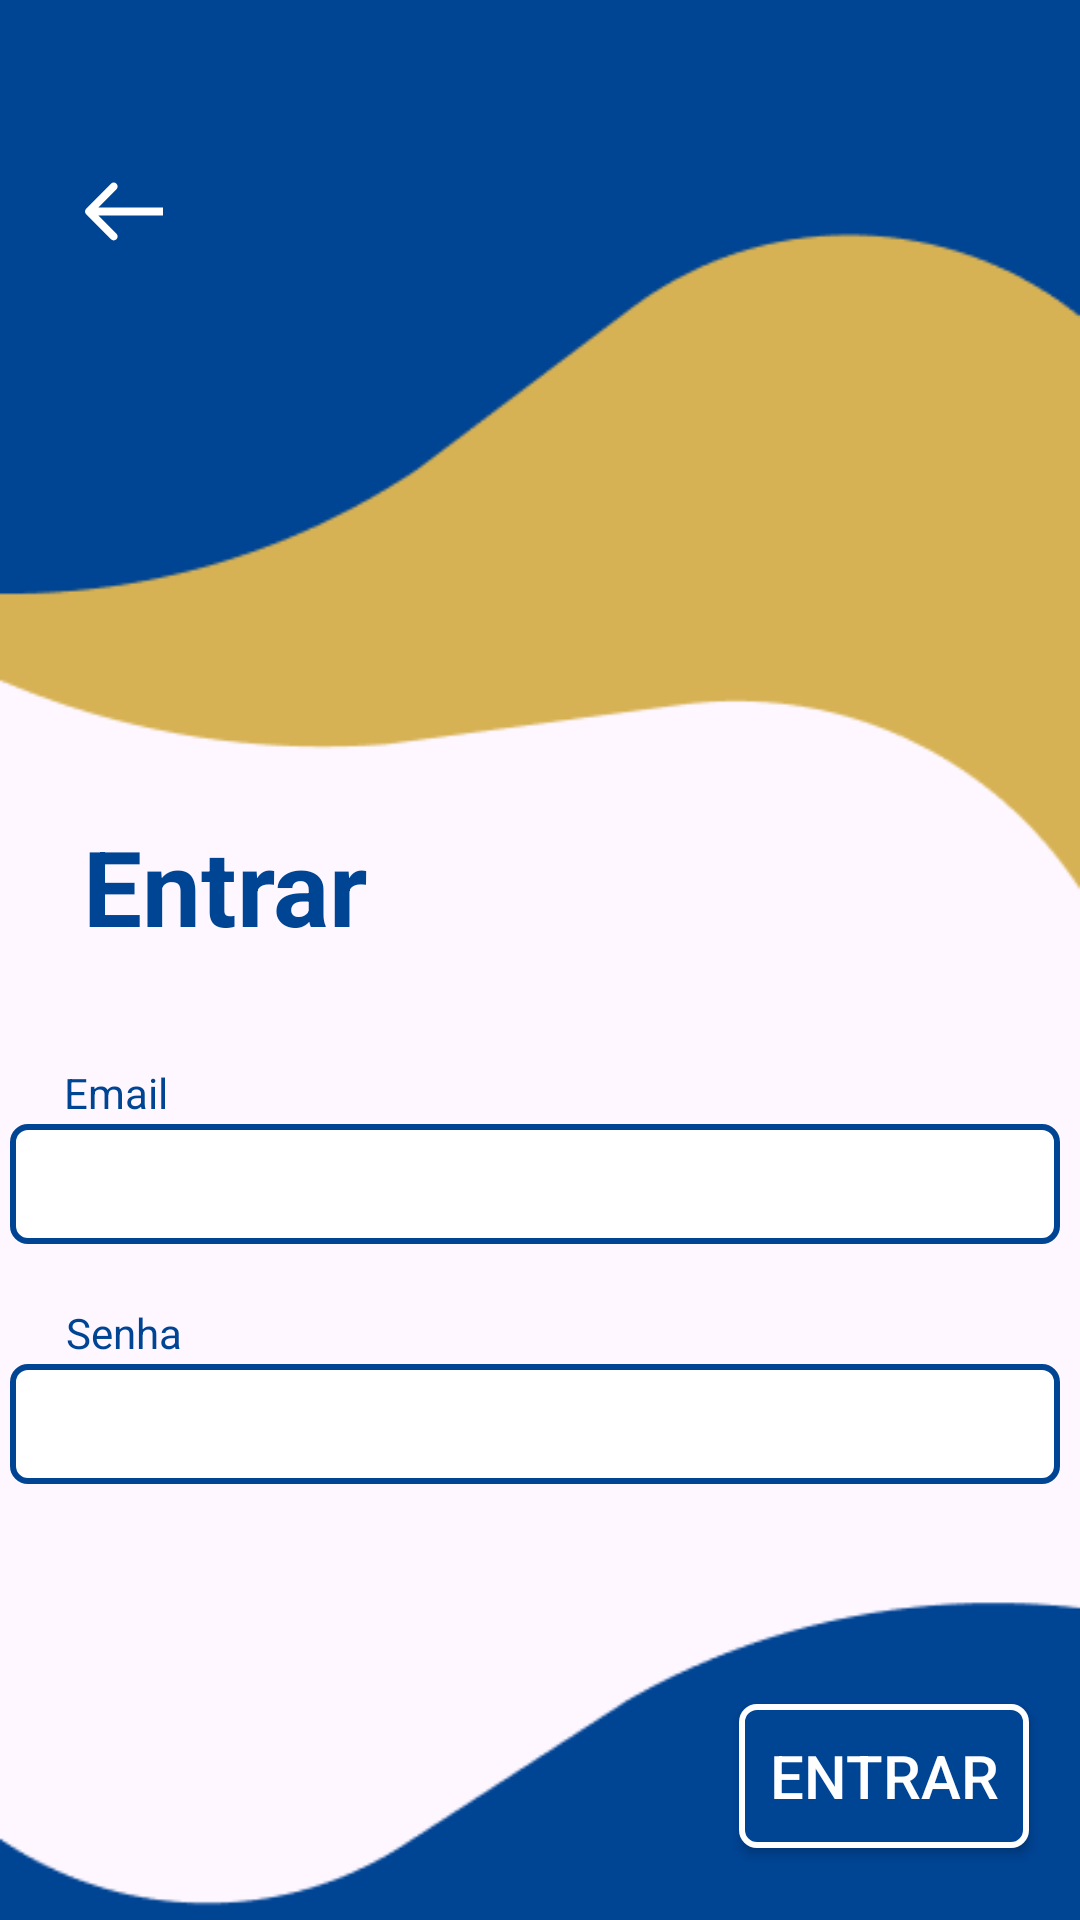

The Android layout XML behind this screen, and the referenced resources:
<!-- AndroidManifest.xml: application theme Theme.PI_III -->
<!-- res/layout/activity_login.xml -->
<?xml version="1.0" encoding="utf-8"?>
<androidx.constraintlayout.widget.ConstraintLayout xmlns:android="http://schemas.android.com/apk/res/android"
    xmlns:app="http://schemas.android.com/apk/res-auto"
    xmlns:tools="http://schemas.android.com/tools"
    android:id="@+id/main"
    android:layout_width="match_parent"
    android:layout_height="match_parent"
    tools:context=".LoginActivity">

    <ImageView
        android:id="@+id/imageView"
        android:layout_width="match_parent"
        android:layout_height="match_parent"
        android:scaleType="centerCrop"
        app:layout_constraintBaseline_toBaselineOf="parent"
        app:layout_constraintBottom_toBottomOf="parent"
        app:layout_constraintEnd_toEndOf="parent"
        app:layout_constraintHorizontal_bias="1.0"
        app:layout_constraintStart_toStartOf="parent"
        app:layout_constraintTop_toTopOf="parent"
        app:layout_constraintVertical_bias="0.0"
        app:srcCompat="@drawable/background_pagina_inicial" />

    <TextView
        android:id="@+id/textViewEntrar"
        android:layout_width="wrap_content"
        android:layout_height="wrap_content"
        android:layout_marginTop="272dp"
        android:text="Entrar"
        android:textColor="#004494"
        android:textSize="35sp"
        android:textStyle="bold"
        app:layout_constraintEnd_toEndOf="parent"
        app:layout_constraintHorizontal_bias="0.104"
        app:layout_constraintStart_toStartOf="parent"
        app:layout_constraintTop_toTopOf="parent" />

    <TextView
        android:id="@+id/textViewEmail"
        android:layout_width="150dp"
        android:layout_height="wrap_content"
        android:layout_marginTop="36dp"
        android:text="Email"
        android:textColor="#004494"
        app:layout_constraintEnd_toEndOf="parent"
        app:layout_constraintHorizontal_bias="0.102"
        app:layout_constraintStart_toStartOf="parent"
        app:layout_constraintTop_toBottomOf="@+id/textViewEntrar"
        tools:ignore="MissingConstraints" />

    <EditText
        android:id="@+id/editTextEmail"
        android:layout_width="350dp"
        android:layout_height="40dp"
        android:layout_marginTop="56dp"
        android:paddingLeft="15dp"
        android:paddingRight="15dp"
        android:background="@drawable/edit_text_background"
        app:layout_constraintEnd_toEndOf="@+id/imageView"
        app:layout_constraintHorizontal_bias="0.348"
        app:layout_constraintStart_toStartOf="parent"
        app:layout_constraintTop_toBottomOf="@+id/textViewEntrar"
        tools:ignore="MissingConstraints" />

    <TextView
        android:id="@+id/textViewSenha"
        android:layout_width="100dp"
        android:layout_height="wrap_content"
        android:layout_marginTop="20dp"
        android:text="Senha"
        android:textColor="#004494"
        app:layout_constraintEnd_toEndOf="parent"
        app:layout_constraintHorizontal_bias="0.085"
        app:layout_constraintStart_toStartOf="parent"
        app:layout_constraintTop_toBottomOf="@+id/editTextEmail"
        tools:ignore="MissingConstraints" />

    <EditText
        android:id="@+id/editTextSenha"
        android:layout_width="350dp"
        android:layout_height="40dp"
        android:layout_marginTop="40dp"
        android:background="@drawable/edit_text_background"
        app:layout_constraintEnd_toEndOf="parent"
        app:layout_constraintHorizontal_bias="0.348"
        android:inputType="textPassword"
        android:paddingLeft="15dp"
        android:paddingRight="15dp"
        app:layout_constraintStart_toStartOf="parent"
        app:layout_constraintTop_toBottomOf="@+id/editTextEmail"
        tools:ignore="MissingConstraints" />

    <ImageView
        android:id="@+id/imageViewVoltar"
        android:layout_width="28dp"
        android:layout_height="21dp"
        android:layout_marginTop="60dp"
        app:layout_constraintEnd_toEndOf="parent"
        app:layout_constraintHorizontal_bias="0.082"
        app:layout_constraintStart_toStartOf="parent"
        app:layout_constraintTop_toTopOf="parent"
        app:srcCompat="@drawable/arrow_1" />

    <Button
        android:id="@+id/buttonEntrar"
        android:layout_width="wrap_content"
        android:layout_height="wrap_content"
        android:background="@drawable/button_custom_background"
        android:text="Entrar"
        android:textAllCaps="true"
        android:textSize="20sp"
        android:textColor="#FFFFFF"
        app:layout_constraintBottom_toBottomOf="parent"
        app:layout_constraintEnd_toEndOf="parent"
        android:layout_marginEnd="17dp"
        android:layout_marginBottom="24dp"
        app:strokeColor="@color/white"
        app:strokeWidth="2dp" />

    <TextView
        android:id="@+id/editTextEsqueceuSenha"
        android:layout_width="wrap_content"
        android:layout_height="wrap_content"
        android:layout_marginStart="24dp"
        android:layout_marginBottom="196dp"
        android:text="Esqueceu a senha?"
        android:textColor="#004494"
        app:layout_constraintBottom_toBottomOf="parent"
        app:layout_constraintStart_toStartOf="parent"
        app:layout_constraintTop_toBottomOf="@+id/editTextSenha"
        tools:ignore="MissingConstraints" />

</androidx.constraintlayout.widget.ConstraintLayout>
<!-- resources referenced by this layout -->
<resources>
  <color name="white">#FFFFFFFF</color>
  <!-- drawable arrow_1 (drawable) -->
  <vector xmlns:android="http://schemas.android.com/apk/res/android"
      android:width="20dp"
      android:height="16dp"
      android:viewportWidth="20"
      android:viewportHeight="16">
    <path
        android:pathData="M0.293,7.293C-0.098,7.683 -0.098,8.317 0.293,8.707L6.657,15.071C7.047,15.462 7.681,15.462 8.071,15.071C8.462,14.681 8.462,14.047 8.071,13.657L2.414,8L8.071,2.343C8.462,1.953 8.462,1.319 8.071,0.929C7.681,0.538 7.047,0.538 6.657,0.929L0.293,7.293ZM20,7L1,7V9L20,9V7Z"
        android:fillColor="#ffffff"/>
  </vector>
  <!-- drawable background_pagina_inicial: png bitmap (drawable, 6711 bytes) -->
  <!-- drawable button_custom_background (drawable) -->
  <?xml version="1.0" encoding="utf-8"?>
  <selector xmlns:android="http://schemas.android.com/apk/res/android">
      <item>
          <shape android:shape="rectangle">
              <solid android:color="#004494" />
              <corners android:radius="5dp" />
              <stroke android:width="2dp" android:color="#FFFFFF" />
              <padding android:left="10dp" android:top="10dp" android:right="10dp" android:bottom="10dp"/>
          </shape>
          <item>
              <shape android:shape="rectangle">
                  <solid android:color="#40000000" />
              </shape>
          </item>
      </item>
  </selector>
  <!-- drawable edit_text_background (drawable) -->
  <?xml version="1.0" encoding="utf-8"?>
  <shape xmlns:android="http://schemas.android.com/apk/res/android"
      android:shape="rectangle">
      <solid android:color="#FFFFFF" />
      <stroke android:width="2dp" android:color="#004494" />
      <corners android:radius="5dp" />
  </shape>
  <style name="Theme.PI_III" parent="Base.Theme.PI_III" />
  <style name="Base.Theme.PI_III" parent="Theme.Material3.DayNight.NoActionBar">
          
          
      </style>
</resources>
